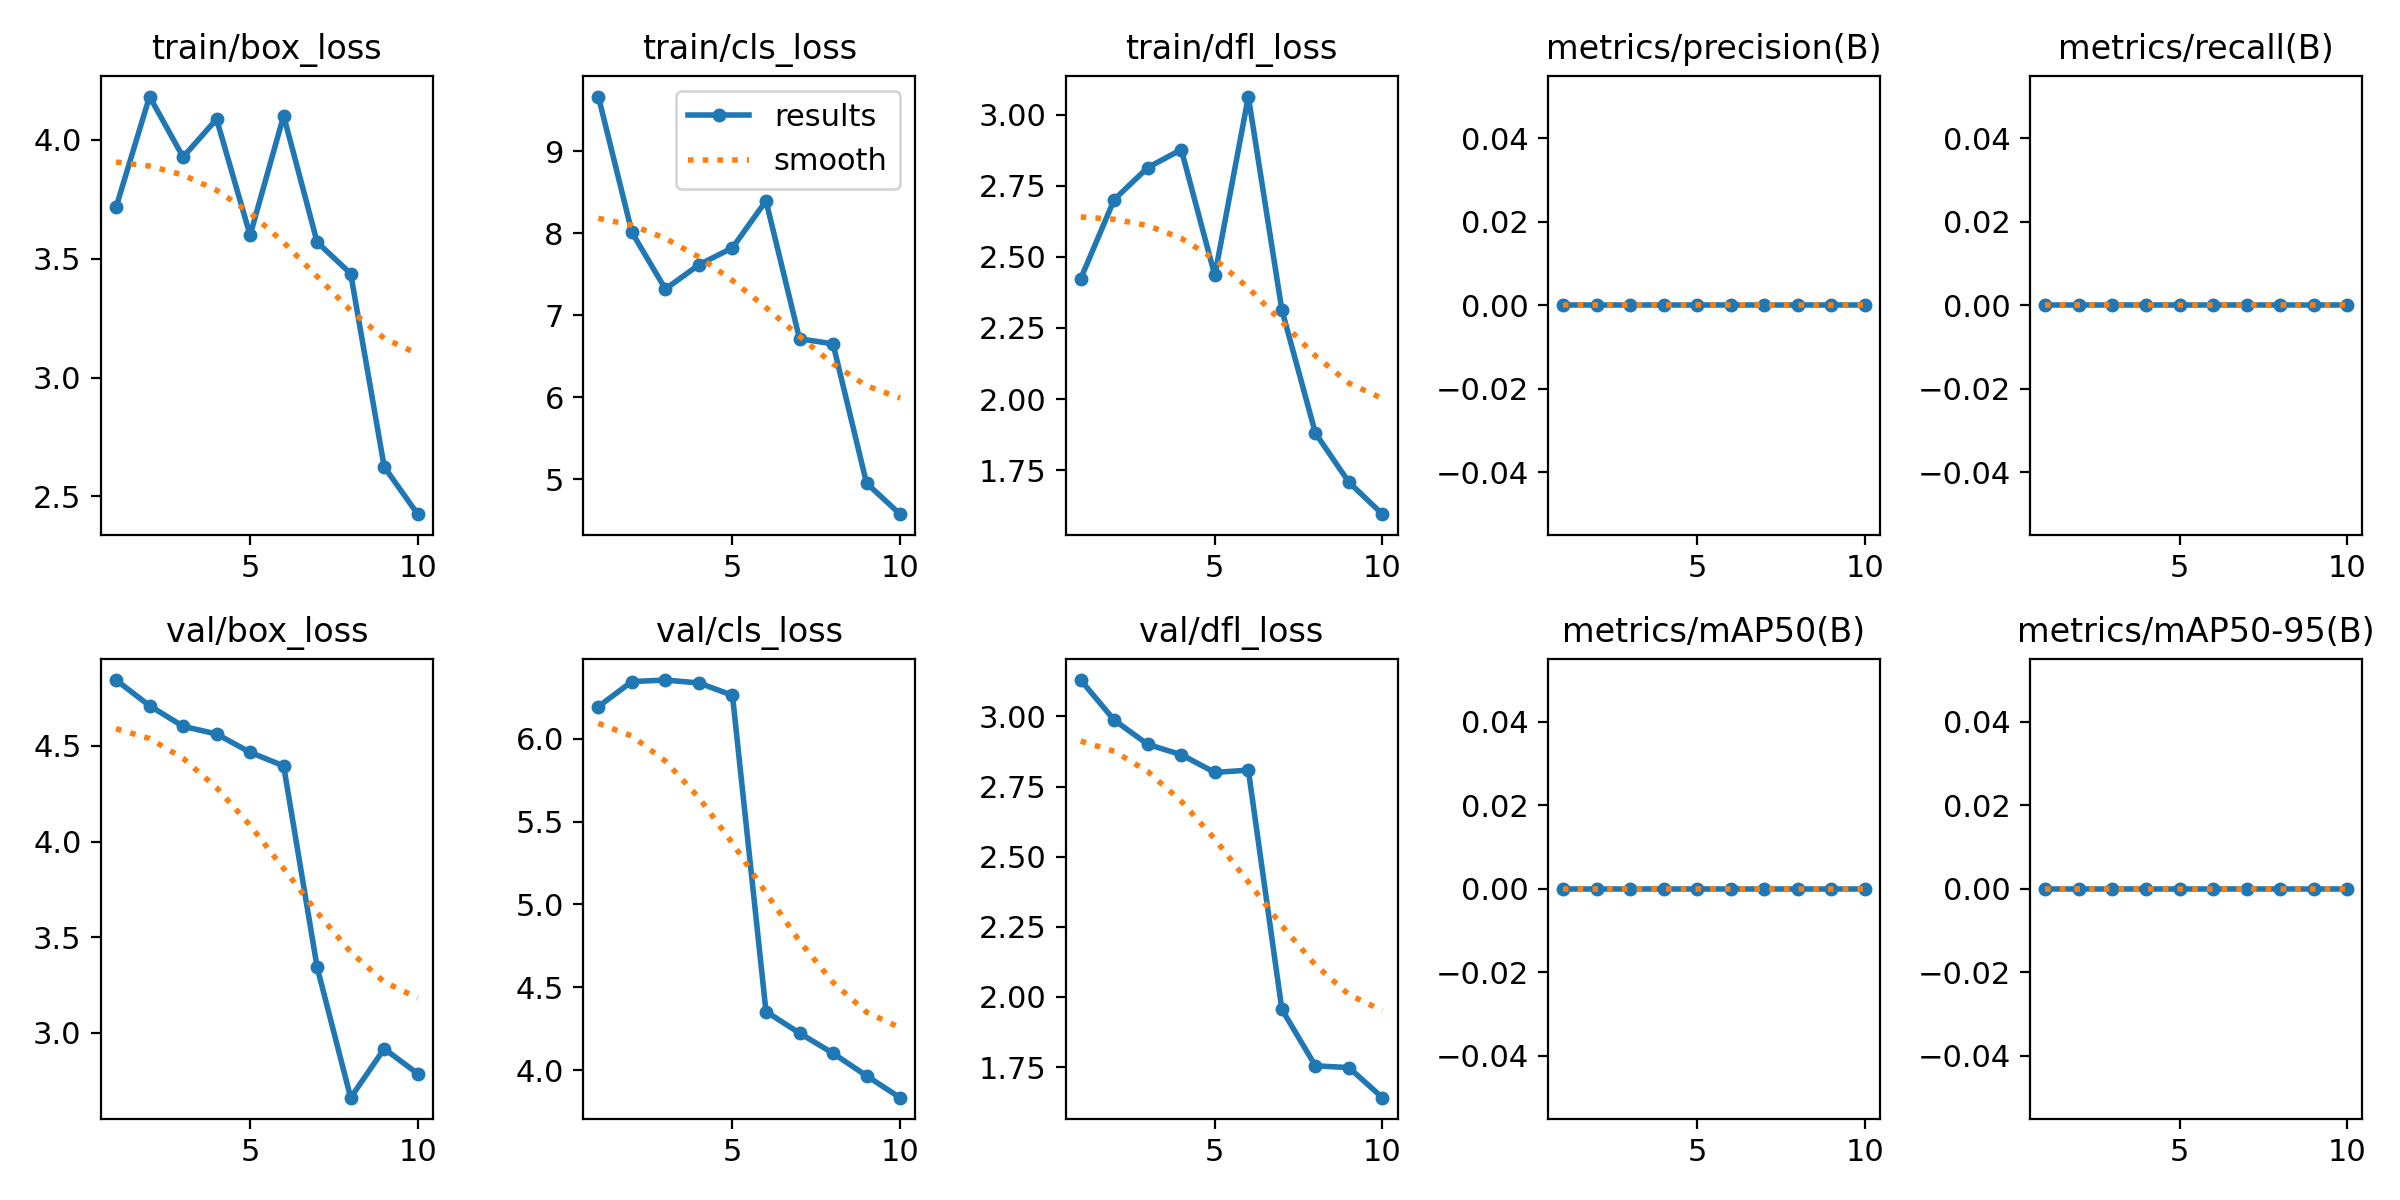

Values plotted in this chart, from the file beside it:
epoch, time, train/box_loss, train/cls_loss, train/dfl_loss, metrics/precision(B), metrics/recall(B), metrics/mAP50(B), metrics/mAP50-95(B), val/box_loss, val/cls_loss, val/dfl_loss, lr/pg0, lr/pg1, lr/pg2
1, 25.48, 3.716, 9.67, 2.423, 0, 0, 0, 0, 4.844, 6.195, 3.13, 0, 0, 0.1
2, 26.4, 4.182, 8.013, 2.701, 0, 0, 0, 0, 4.71, 6.346, 2.987, 9.01e-05, 9.01e-05, 0.09909
3, 27.07, 3.928, 7.321, 2.814, 0, 0, 0, 0, 4.602, 6.355, 2.9, 0.0001604, 0.0001604, 0.09816
4, 27.97, 4.087, 7.617, 2.877, 0, 0, 0, 0, 4.562, 6.337, 2.863, 0.0002109, 0.0002109, 0.09721
5, 29, 3.599, 7.824, 2.435, 0, 0, 0, 0, 4.467, 6.262, 2.8, 0.0002416, 0.0002416, 0.09624
6, 30.5, 4.102, 8.397, 3.063, 0, 0, 0, 0, 4.396, 4.354, 2.808, 0.0002525, 0.0002525, 0.09525
7, 32.38, 3.569, 6.714, 2.314, 0, 0, 0, 0, 3.343, 4.223, 1.956, 0.0002436, 0.0002436, 0.09424
8, 33.72, 3.437, 6.651, 1.881, 0, 0, 0, 0, 2.662, 4.101, 1.754, 0.0002149, 0.0002149, 0.09321
9, 35.27, 2.624, 4.952, 1.708, 0, 0, 0, 0, 2.917, 3.965, 1.748, 0.0001664, 0.0001664, 0.09217
10, 37.11, 2.425, 4.573, 1.596, 0, 0, 0, 0, 2.787, 3.833, 1.641, 9.81e-05, 9.81e-05, 0.0911
